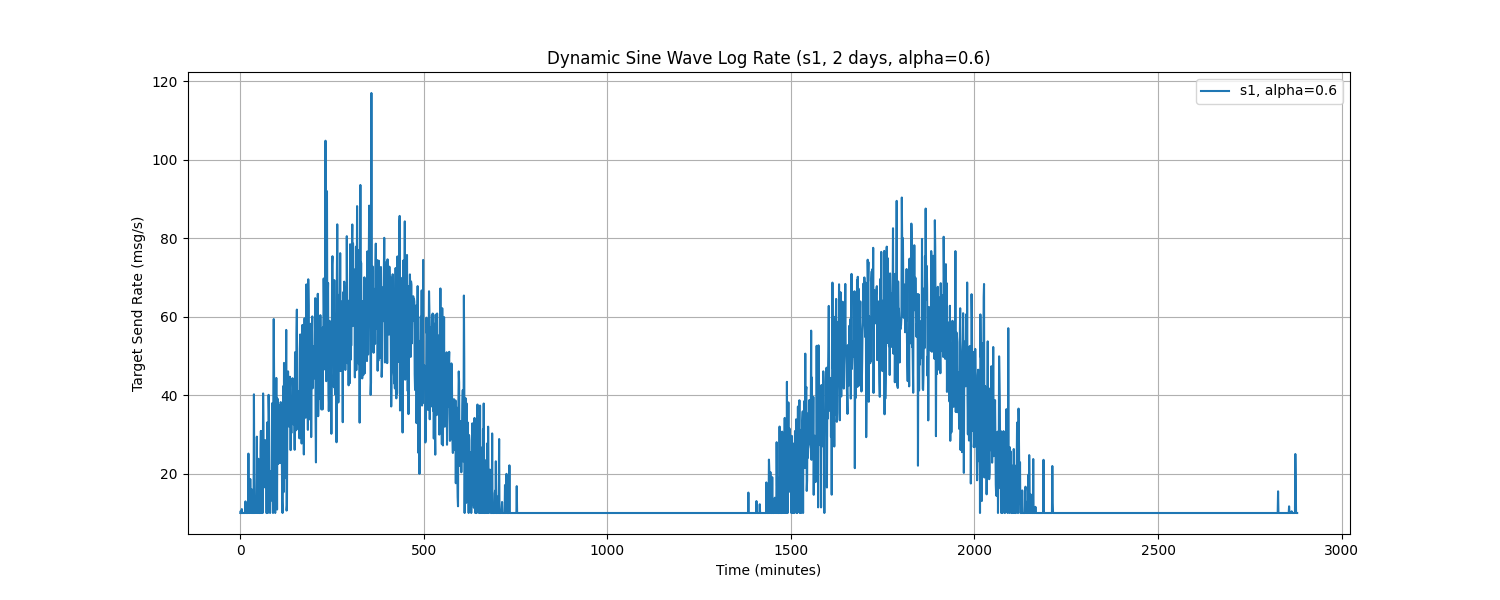

The file beside this chart, header and first rows:
Time, target_send_rate
0.0, 10.0
1.0, 10.51
2.0, 10.0
3.0, 10.0
4.0, 11
5.0, 10.0
6.0, 10.0
7.0, 10.0
8.0, 10.0
9.0, 10.0
10.0, 10.0
11.0, 10.0
12.0, 10.0
13.0, 10.0
14.0, 12.96
15.0, 10.0
16.0, 10.0
17.0, 10.0
18.0, 10.0
19.0, 10.0
20.0, 10.0
21.0, 10.0
22.0, 25.13
23.0, 10.0
24.0, 14.52
25.0, 10.0
26.0, 10.0
27.0, 18.67
28.0, 13.25
29.0, 10.0
30.0, 10.0
31.0, 16.03
32.0, 10.0
33.0, 10.0
34.0, 12.45
35.0, 10.0
36.0, 10.0
37.0, 40.24
38.0, 18.84
39.0, 10.0
40.0, 10.0
41.0, 10.29
42.0, 14.15
43.0, 10.0
44.0, 10.67
45.0, 29.45
46.0, 11.45
47.0, 10.0
48.0, 10.69
49.0, 23.81
50.0, 10.0
51.0, 16.31
52.0, 10.0
53.0, 10.0
54.0, 10.0
55.0, 26.34
56.0, 30.91
57.0, 12.91
58.0, 10.0
59.0, 30.86
... 2,820 more rows
